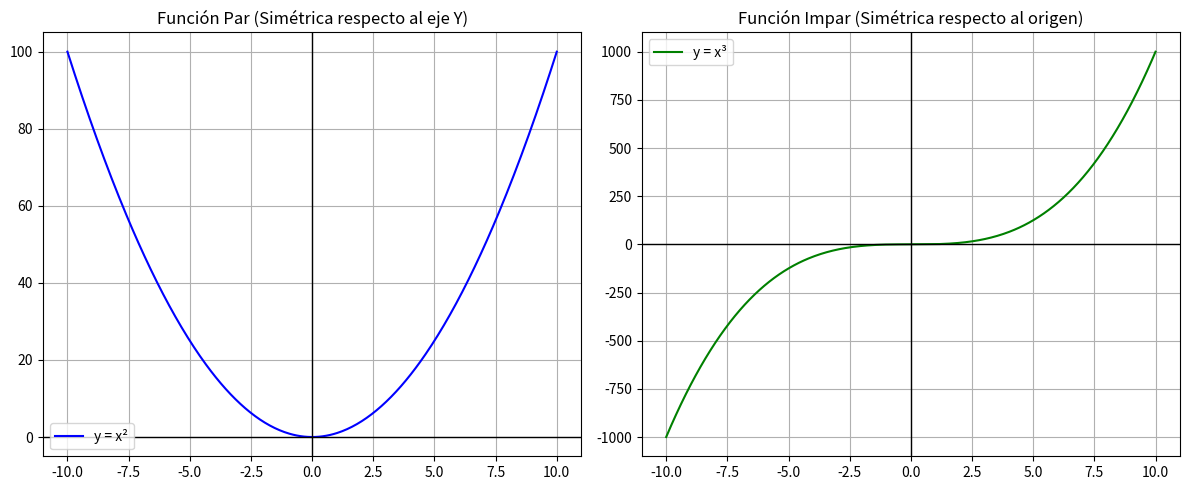

The matplotlib source for this figure:
import numpy as np
import matplotlib.pyplot as plt


# Definir funciones
def par(x):
    return x**2  # Ejemplo de función par (parábola)


def impar(x):
    return x**3  # Ejemplo de función impar (cúbica)


# Rango de valores
x = np.linspace(-10, 10, 400)

# Evaluar funciones
y_par = par(x)
y_impar = impar(x)

# Crear subgráficos
fig, axes = plt.subplots(1, 2, figsize=(12, 5))

# Gráfica de función par
axes[0].plot(x, y_par, label="y = x²", color="b")
axes[0].axhline(0, color="k", linewidth=1)
axes[0].axvline(0, color="k", linewidth=1)
axes[0].set_title("Función Par (Simétrica respecto al eje Y)")
axes[0].grid()
axes[0].legend()

# Gráfica de función impar
axes[1].plot(x, y_impar, label="y = x³", color="g")
axes[1].axhline(0, color="k", linewidth=1)
axes[1].axvline(0, color="k", linewidth=1)
axes[1].set_title("Función Impar (Simétrica respecto al origen)")
axes[1].grid()
axes[1].legend()

# Mostrar gráfico
plt.tight_layout()
plt.show()
